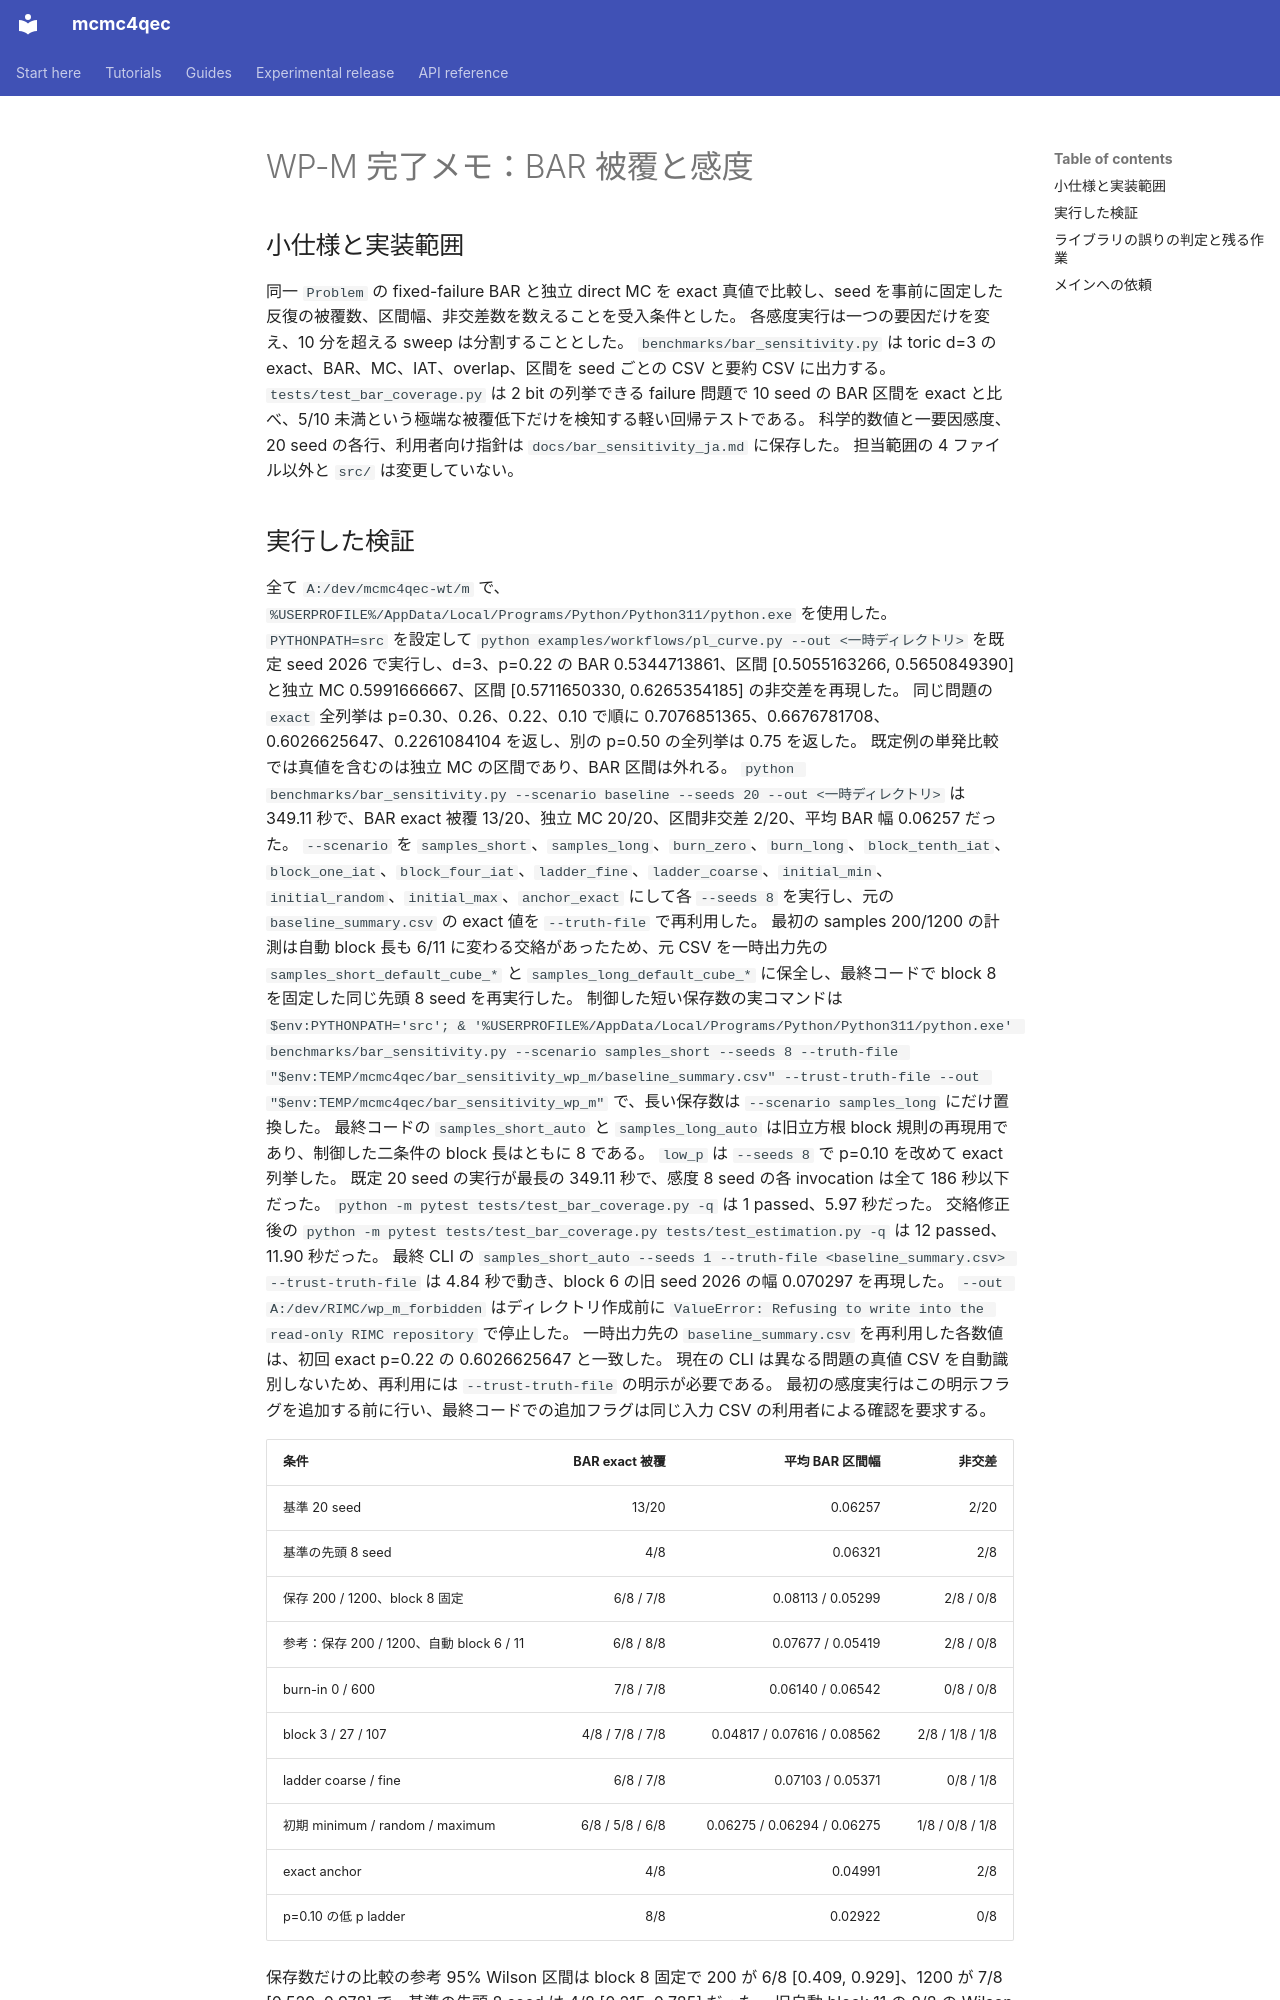

repository: junichiharuna/mcmc4qec · page: wp/M_ja/index.html · generator: mkdocs

# WP-M 完了メモ：BAR 被覆と感度

## 小仕様と実装範囲

同一 `Problem` の fixed-failure BAR と独立 direct MC を exact 真値で比較し、seed を事前に固定した反復の被覆数、区間幅、非交差数を数えることを受入条件とした。
各感度実行は一つの要因だけを変え、10 分を超える sweep は分割することとした。
`benchmarks/bar_sensitivity.py` は toric d=3 の exact、BAR、MC、IAT、overlap、区間を seed ごとの CSV と要約 CSV に出力する。
`tests/test_bar_coverage.py` は 2 bit の列挙できる failure 問題で 10 seed の BAR 区間を exact と比べ、5/10 未満という極端な被覆低下だけを検知する軽い回帰テストである。
科学的数値と一要因感度、20 seed の各行、利用者向け指針は `docs/bar_sensitivity_ja.md` に保存した。
担当範囲の 4 ファイル以外と `src/` は変更していない。
